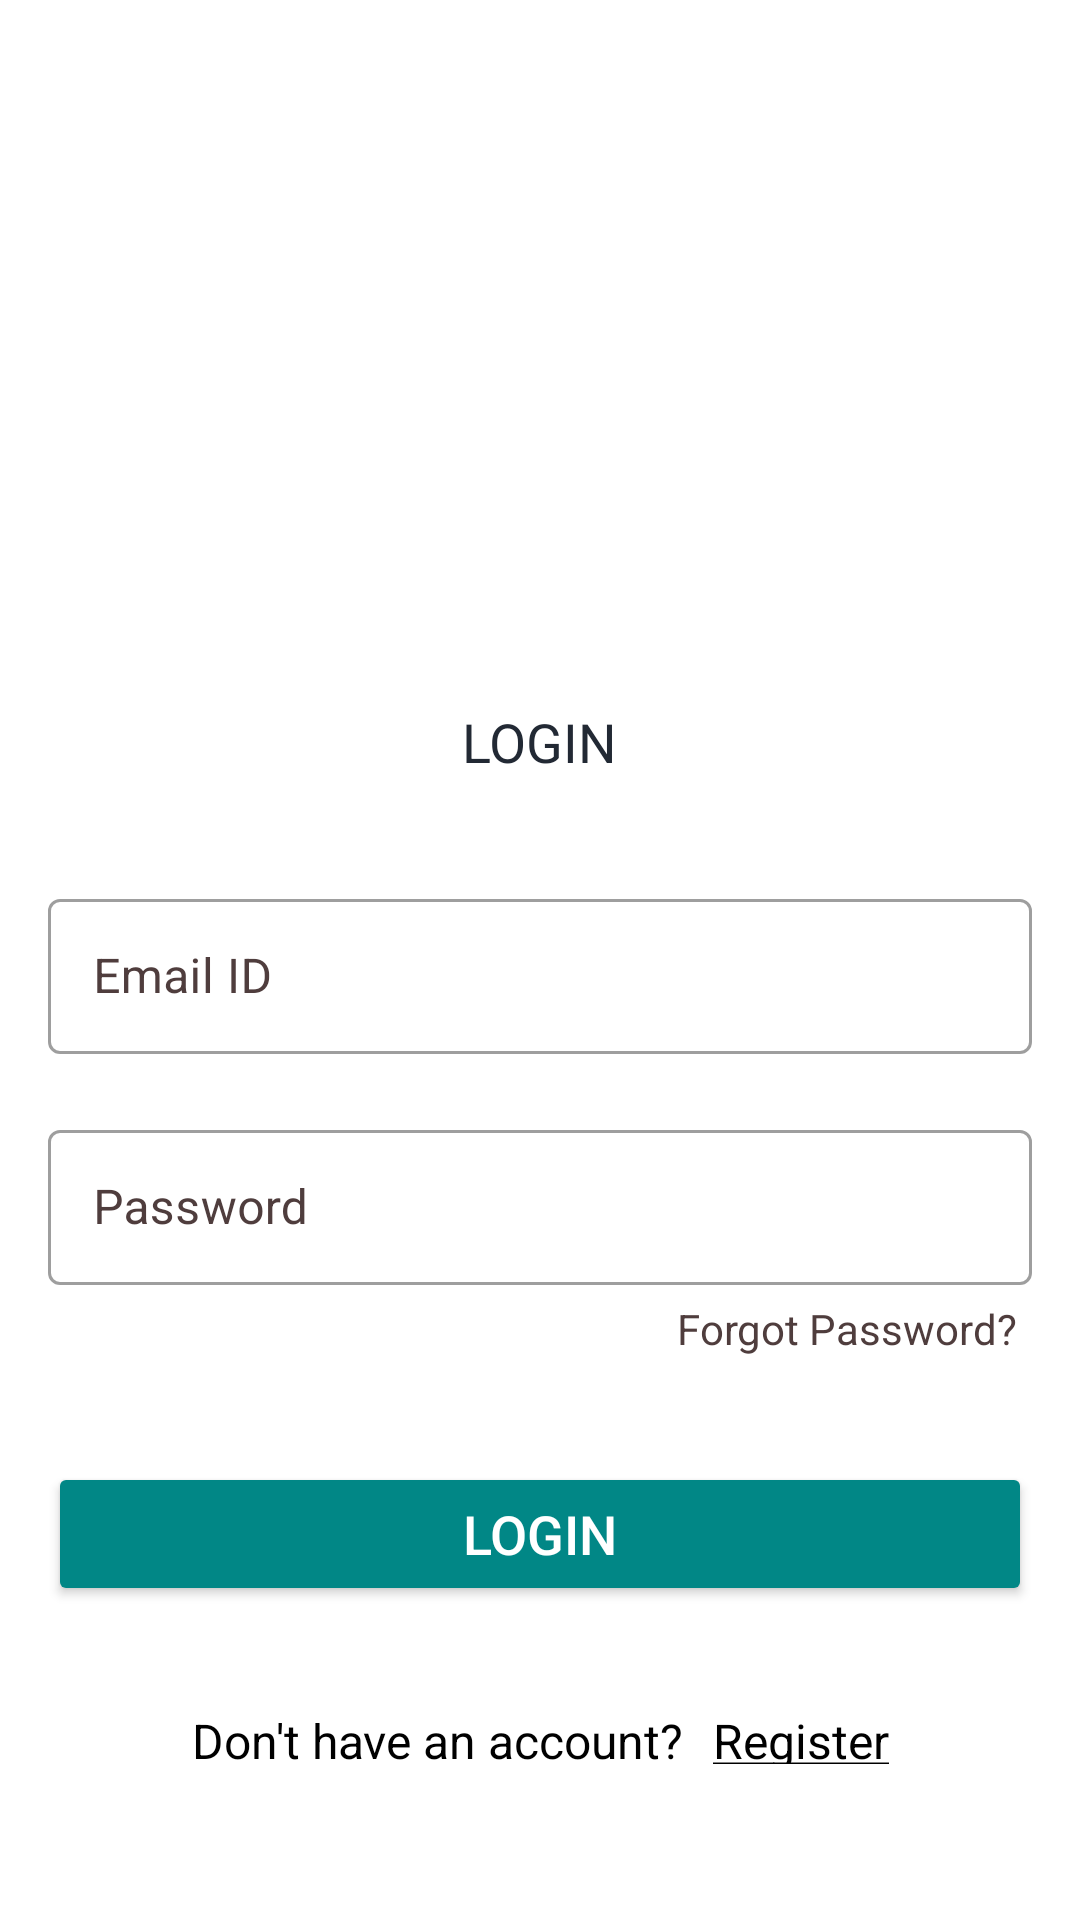

Android layout source for this screen:
<!-- AndroidManifest.xml: application theme Theme.Pager25 -->
<!-- res/layout/activity_login.xml -->
<?xml version="1.0" encoding="utf-8"?>
<androidx.constraintlayout.widget.ConstraintLayout xmlns:android="http://schemas.android.com/apk/res/android"
    xmlns:app="http://schemas.android.com/apk/res-auto"
    xmlns:tools="http://schemas.android.com/tools"
    android:layout_width="match_parent"
    android:layout_height="match_parent"
    android:background="@color/white"

    android:keepScreenOn="true"

    tools:context=".login.activities_appshop.LoginActivity">

    <FrameLayout
        android:id="@+id/fl_header_image"
        android:layout_width="wrap_content"
        android:layout_height="@dimen/auth_header_image_height"
        app:layout_constraintEnd_toEndOf="parent"
        app:layout_constraintStart_toStartOf="parent"
        app:layout_constraintTop_toTopOf="parent">

        <ImageView
            android:layout_width="match_parent"
            android:layout_height="match_parent"
            android:contentDescription="@string/content_description"
            android:scaleType="fitXY"
            android:src="@drawable/auth_screens_background" />

        <ImageView
            android:layout_width="@dimen/auth_logo_width_size"
            android:layout_height="@dimen/auth_logo_height_size"
            android:layout_gravity="center"
            android:contentDescription="@string/app_name"
            android:scaleType="fitCenter"
            android:src="@drawable/tutorials_eu_logo"
            app:tint="@color/colorWhite" />
    </FrameLayout>

    <TextView
        android:id="@+id/tv_title"
        android:layout_width="wrap_content"
        android:layout_height="wrap_content"
        android:layout_marginTop="35dp"
        android:text="@string/title_login"
        android:textColor="@color/colorPrimaryText"
        android:textSize="@dimen/title_textSize"
        app:layout_constraintEnd_toEndOf="parent"
        app:layout_constraintStart_toStartOf="parent"
        app:layout_constraintTop_toBottomOf="@id/fl_header_image" />

    <com.google.android.material.textfield.TextInputLayout
        android:id="@+id/til_email"
        style="@style/Widget.MaterialComponents.TextInputLayout.OutlinedBox"
        android:layout_width="match_parent"
        android:layout_height="wrap_content"
        android:layout_marginStart="16dp"
        android:layout_marginTop="35dp"
        android:layout_marginEnd="16dp"
        android:hint="@string/et_hint_email_id"
        android:textColorHint="@color/colorSecondaryText"
        app:layout_constraintEnd_toEndOf="parent"
        app:layout_constraintStart_toStartOf="parent"
        app:layout_constraintTop_toBottomOf="@id/tv_title">

        <com.google.android.material.textfield.TextInputEditText
            android:id="@+id/et_email"
            android:layout_width="match_parent"
            android:layout_height="wrap_content"
            android:inputType="text"
            android:padding="@dimen/et_padding"
            android:textColor="@color/colorPrimaryText"
            android:textSize="@dimen/et_textSize"
            tools:text="abc@gmail.com" />
    </com.google.android.material.textfield.TextInputLayout>

    <com.google.android.material.textfield.TextInputLayout
        android:id="@+id/til_password"
        style="@style/Widget.MaterialComponents.TextInputLayout.OutlinedBox"
        android:layout_width="match_parent"
        android:layout_height="wrap_content"
        android:layout_marginStart="16dp"
        android:layout_marginTop="20dp"
        android:layout_marginEnd="16dp"
        android:hint="@string/et_hint_password"
        android:textColorHint="@color/colorSecondaryText"
        app:layout_constraintEnd_toEndOf="parent"
        app:layout_constraintStart_toStartOf="parent"
        app:layout_constraintTop_toBottomOf="@id/til_email">

        <com.google.android.material.textfield.TextInputEditText
            android:id="@+id/et_password"
            android:layout_width="match_parent"
            android:layout_height="wrap_content"
            android:inputType="textPassword"
            android:padding="@dimen/et_padding"
            android:textColor="@color/colorPrimaryText"
            android:textSize="@dimen/et_textSize"
            tools:text="123456" />
    </com.google.android.material.textfield.TextInputLayout>

    <TextView
        android:id="@+id/tv_forgot_password"
        android:layout_width="wrap_content"
        android:layout_height="wrap_content"
        android:layout_marginEnd="16dp"
        android:foreground="?attr/selectableItemBackground"
        android:padding="@dimen/clickable_text_view_padding"
        android:text="@string/lbl_forgot_password"
        android:textColor="@color/colorSecondaryText"
        android:textSize="@dimen/forgot_password_textSize"
        app:layout_constraintEnd_toEndOf="parent"
        app:layout_constraintTop_toBottomOf="@id/til_password" />

    <Button
        android:id="@+id/btn_login"
        android:layout_width="match_parent"
        android:layout_height="wrap_content"
        android:layout_gravity="center"
        android:layout_marginStart="16dp"
        android:layout_marginTop="30dp"
        android:layout_marginEnd="16dp"
      android:backgroundTint="@color/teal_700"

        android:gravity="center"
        android:paddingTop="@dimen/btn_padding"
        android:paddingBottom="@dimen/btn_padding"
        android:text="@string/btn_lbl_login"
        android:textColor="@android:color/white"
        android:textSize="@dimen/btn_textSize"
        app:layout_constraintEnd_toEndOf="parent"
        app:layout_constraintStart_toStartOf="parent"
        app:layout_constraintTop_toBottomOf="@id/tv_forgot_password" />

    <LinearLayout
        android:layout_width="wrap_content"
        android:layout_height="wrap_content"
        android:layout_marginTop="5dp"
        android:gravity="center_vertical"
        android:orientation="horizontal"
        app:layout_constraintEnd_toEndOf="parent"
        app:layout_constraintStart_toStartOf="parent"
        app:layout_constraintTop_toBottomOf="@id/btn_login">


        <TextView
            android:id="@+id/tv_don_t_have_an_account"
            android:layout_width="wrap_content"
            android:layout_height="wrap_content"
            android:layout_marginTop="16dp"
            android:padding="@dimen/clickable_text_view_padding"
            android:text="@string/don_t_have_an_account"
            android:textColor="@color/black"
            android:textSize="@dimen/lbl_text_view_textSize" />
        <TextView
            android:id="@+id/tv_register"
            android:layout_width="wrap_content"
            android:layout_height="wrap_content"
            android:layout_marginTop="16dp"
            android:foreground="?attr/selectableItemBackground"
            android:padding="@dimen/clickable_text_view_padding"
            android:text="@string/register"
            android:textColor="@color/black"
            android:textSize="@dimen/lbl_text_view_textSize" />



    </LinearLayout>
</androidx.constraintlayout.widget.ConstraintLayout>
<!-- resources referenced by this layout -->
<resources>
  <color name="black">#FF000000</color>
  <color name="colorPrimaryText">#222934</color>
  <color name="colorSecondaryText">#4F3D3D</color>
  <color name="colorWhite">#FFFFFF</color>
  <color name="teal_700">#FF018786</color>
  <color name="white">#FFFFFFFF</color>
  <dimen name="auth_header_image_height">200dp</dimen>
  <dimen name="auth_logo_height_size">100dp</dimen>
  <dimen name="auth_logo_width_size">220dp</dimen>
  <dimen name="btn_padding">8dp</dimen>
  <dimen name="btn_textSize">18sp</dimen>
  <dimen name="clickable_text_view_padding">5dp</dimen>
  <dimen name="et_padding">15dp</dimen>
  <dimen name="et_textSize">16sp</dimen>
  <dimen name="forgot_password_textSize">14sp</dimen>
  <dimen name="lbl_text_view_textSize">16sp</dimen>
  <dimen name="title_textSize">18sp</dimen>
  <string name="app_name">Pager25</string>
  <string name="btn_lbl_login">Login</string>
  <string name="content_description">image</string>
  <string name="don_t_have_an_account">Don\'t have an account?</string>
  <string name="et_hint_email_id">Email ID</string>
  <string name="et_hint_password">Password</string>
  <string name="lbl_forgot_password">Forgot Password?</string>
  <string name="register"><u>Register</u></string>
  <string name="title_login">LOGIN</string>
  <style name="Theme.Pager25" parent="Theme.MaterialComponents.DayNight.NoActionBar">
          
          <item name="colorPrimary">@color/purple_500</item>
          <item name="colorPrimaryVariant">@color/purple_700</item>
          <item name="colorOnPrimary">@color/white</item>
          
          <item name="colorSecondary">@color/teal_200</item>
          <item name="colorSecondaryVariant">@color/teal_700</item>
          <item name="colorOnSecondary">@color/black</item>
          
          <item name="android:statusBarColor" tools:targetApi="l">?attr/colorPrimaryVariant</item>
          
      </style>
  <color name="purple_500">#FF6200EE</color>
  <color name="purple_700">#FF3700B3</color>
  <color name="teal_200">#FF03DAC5</color>
</resources>
